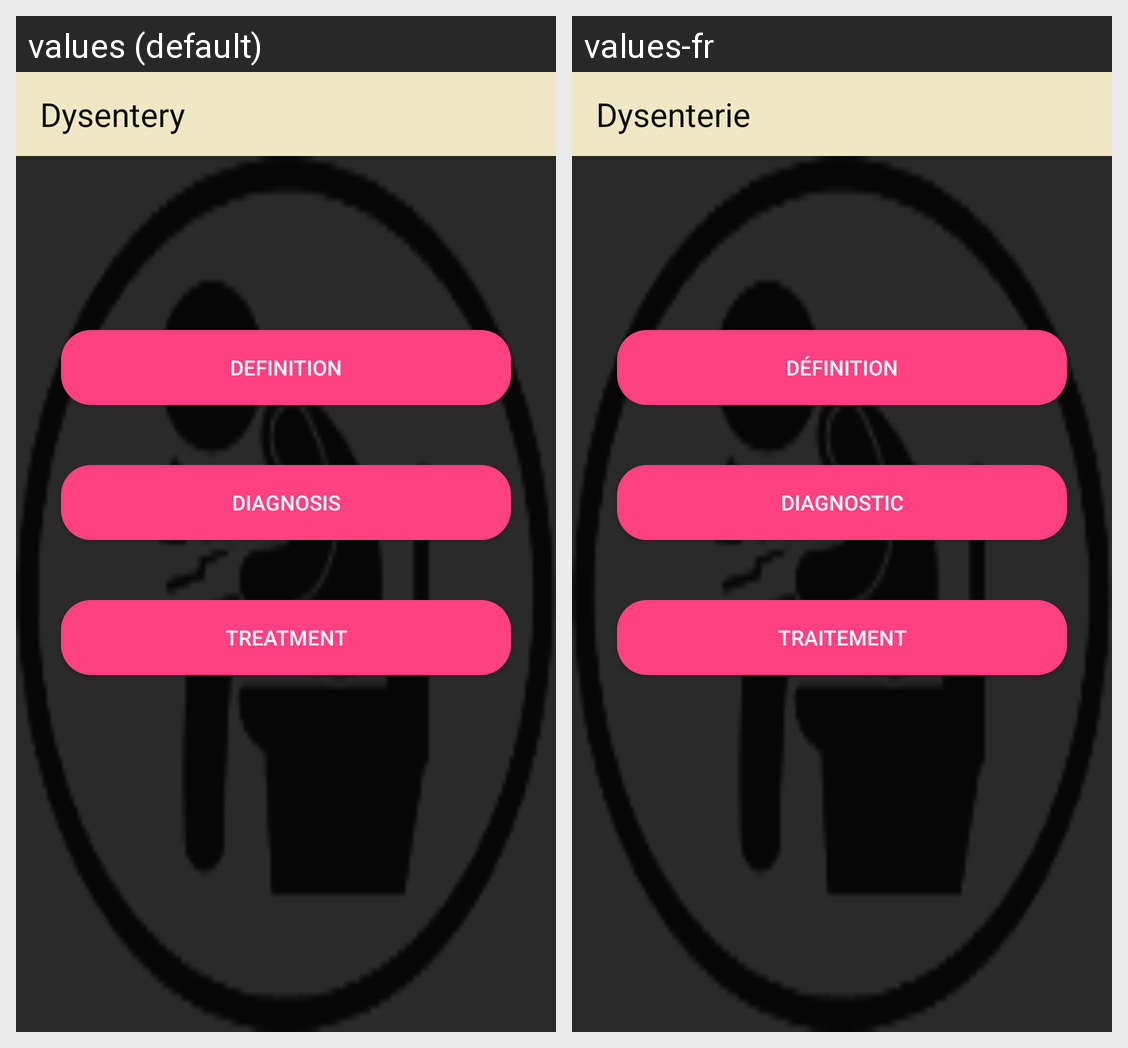

For this localized Android screen grid, give each drawn string resource with its value in every locale shown.
Android screen res/layout/activity_dysentery.xml rendered under 2 locales, left to right: values (default), values-fr. Device: Nexus 5 (rendered at 1080×1920; each locale shown at half size, 540×960, under a caption strip naming it); theme AppTheme.
Strings drawn on this screen, with the default value and each locale's value (text and hints the layout hard-codes, and strings that could not be matched under every locale, appear in the picture but are not listed):

title_activity_dysentery
  values: Dysentery
  values-fr: Dysenterie

title_activity_dysentery_definition
  values: Definition
  values-fr: Définition

title_activity_dysentery_diagnosis
  values: Diagnosis
  values-fr: Diagnostic

title_activity_dysentery_treatment
  values: Treatment
  values-fr: Traitement
